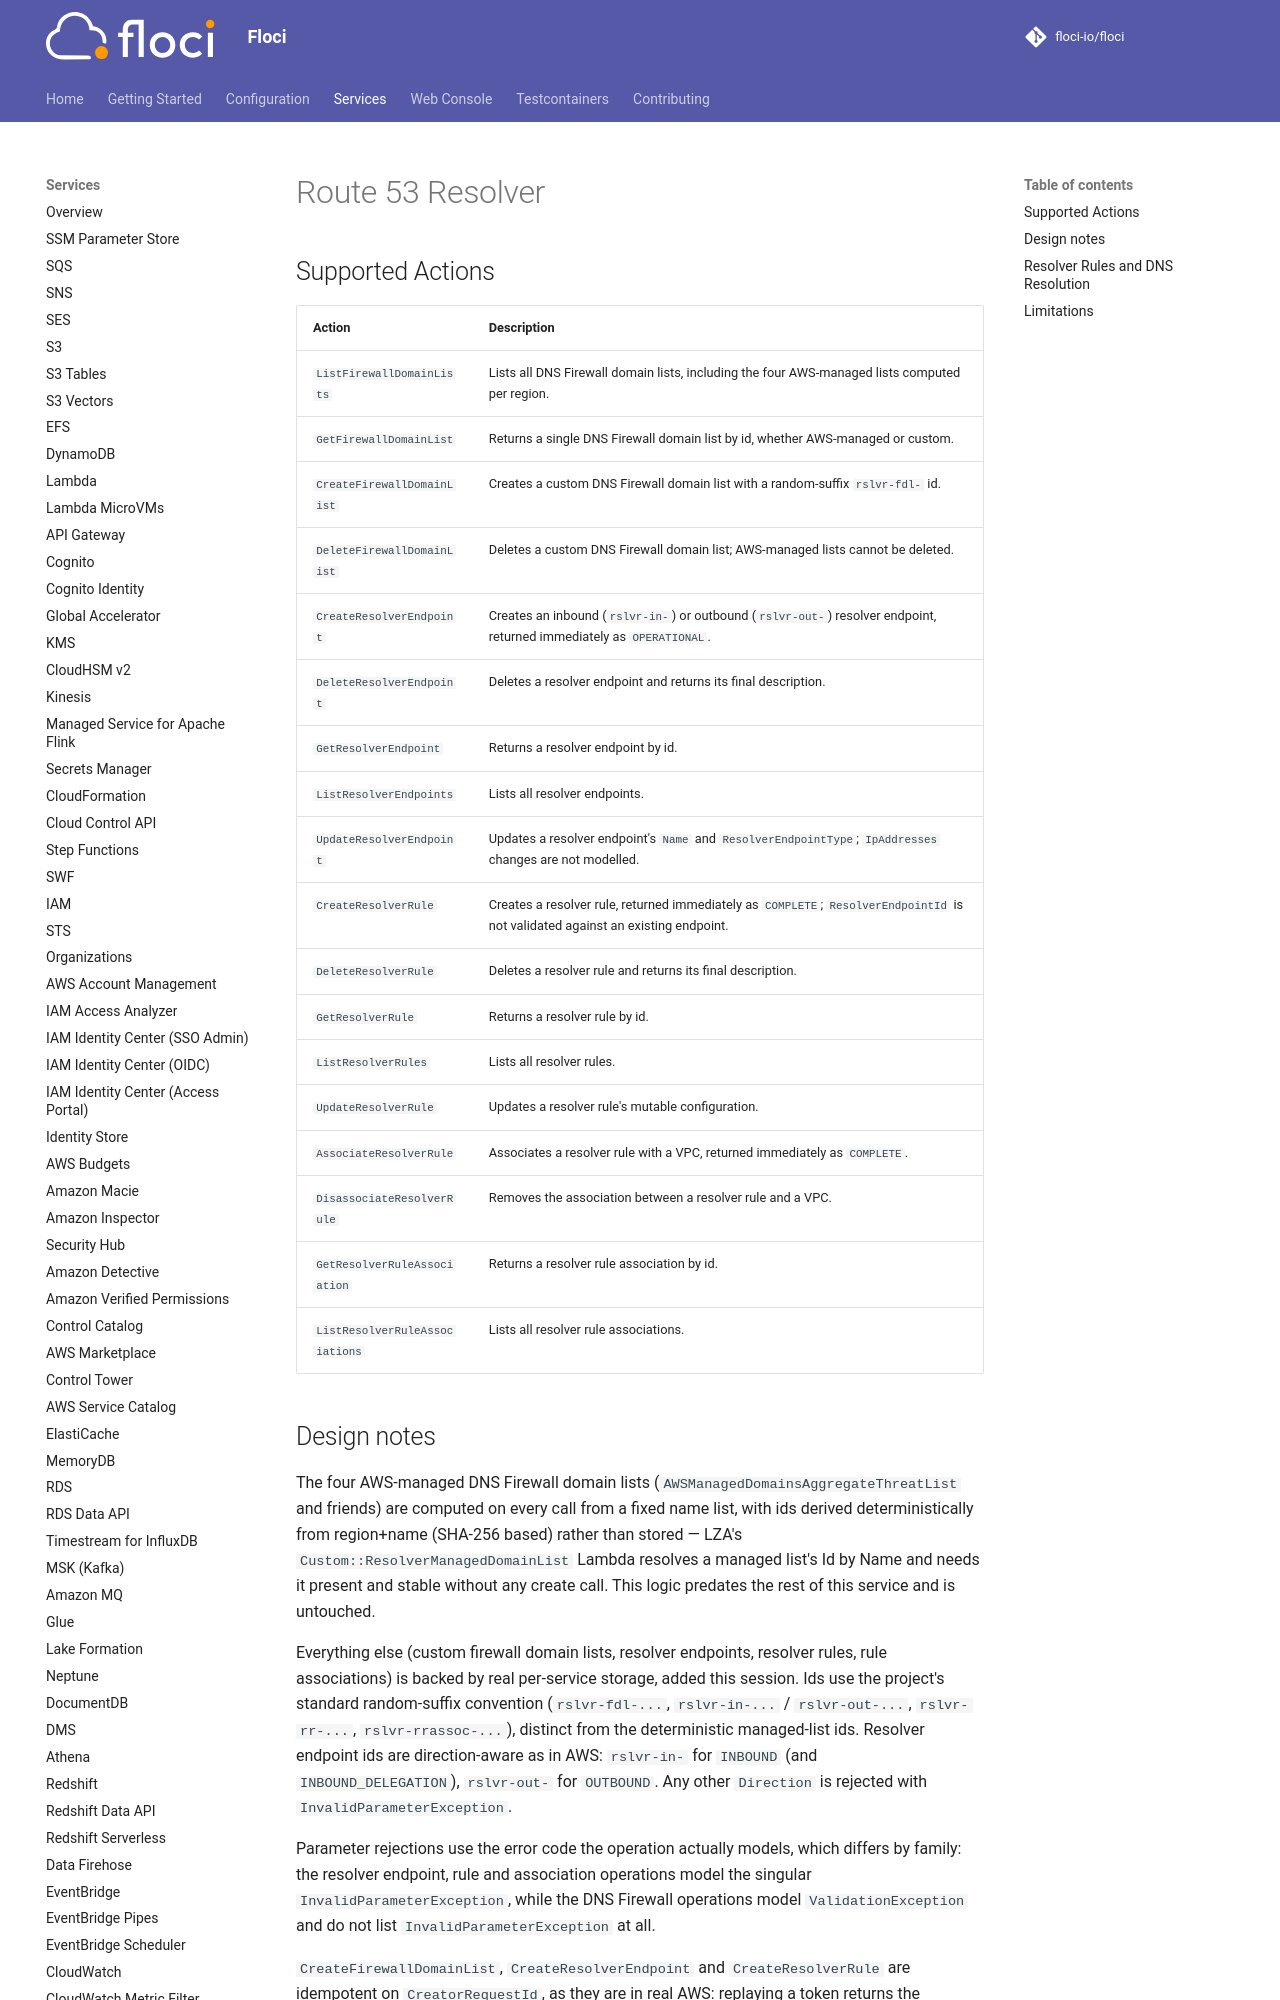

repository: namanONcode/floci · page: services/route53resolver/index.html · generator: mkdocs

# Route 53 Resolver

## Supported Actions

<!-- floci:actions:start -->
| Action | Description |
| --- | --- |
| `ListFirewallDomainLists` | Lists all DNS Firewall domain lists, including the four AWS-managed lists computed per region. |
| `GetFirewallDomainList` | Returns a single DNS Firewall domain list by id, whether AWS-managed or custom. |
| `CreateFirewallDomainList` | Creates a custom DNS Firewall domain list with a random-suffix `rslvr-fdl-` id. |
| `DeleteFirewallDomainList` | Deletes a custom DNS Firewall domain list; AWS-managed lists cannot be deleted. |
| `CreateResolverEndpoint` | Creates an inbound (`rslvr-in-`) or outbound (`rslvr-out-`) resolver endpoint, returned immediately as `OPERATIONAL`. |
| `DeleteResolverEndpoint` | Deletes a resolver endpoint and returns its final description. |
| `GetResolverEndpoint` | Returns a resolver endpoint by id. |
| `ListResolverEndpoints` | Lists all resolver endpoints. |
| `UpdateResolverEndpoint` | Updates a resolver endpoint's `Name` and `ResolverEndpointType`; `IpAddresses` changes are not modelled. |
| `CreateResolverRule` | Creates a resolver rule, returned immediately as `COMPLETE`; `ResolverEndpointId` is not validated against an existing endpoint. |
| `DeleteResolverRule` | Deletes a resolver rule and returns its final description. |
| `GetResolverRule` | Returns a resolver rule by id. |
| `ListResolverRules` | Lists all resolver rules. |
| `UpdateResolverRule` | Updates a resolver rule's mutable configuration. |
| `AssociateResolverRule` | Associates a resolver rule with a VPC, returned immediately as `COMPLETE`. |
| `DisassociateResolverRule` | Removes the association between a resolver rule and a VPC. |
| `GetResolverRuleAssociation` | Returns a resolver rule association by id. |
| `ListResolverRuleAssociations` | Lists all resolver rule associations. |
<!-- floci:actions:end -->
